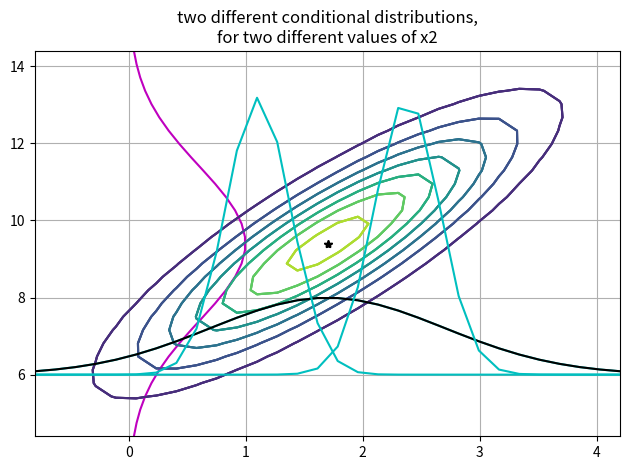

The matplotlib source for this figure:
import numpy as np
import scipy as scp
import numpy.linalg as npla
import matplotlib.pyplot as plt

## "np = numpy"
## "scp = scipy"
## "npla" = "numpy.linalg"
## "plt" = "matplotlib.pyplot"
## etc.!!

# parameters needed to define a 2-dim Gaussian:
# means [m1, m2], std.dev. [s1, s2], and correlation [rho]
s1 = 1.0; s2 = 2.0; rho = 0.85; m1 = 1.7; m2 = 9.4
sig = np.array([[s1*s1, s1*s2*rho], [s1*s2*rho, s2*s2]])
mu = np.array([m1, m2])

# number of points creating a grid for plotting
npts = 30
x1 = np.linspace(m1 - 2.5*s1, m1 + 2.5*s1, npts)
x2 = np.linspace(m2 - 2.5*s2, m2 + 2.5*s2, npts)
xg, yg = np.meshgrid(x1, x2)
pos = np.dstack((xg, yg))

# compute the Gaussian density
npdf = scp.stats.multivariate_normal.pdf(pos, mean = mu, cov = sig)

plt.contour(xg, yg, npdf)


## eigen-values and -vectors of the covariance matrix
print(npla.eig(sig))
eval, evec = npla.eig(sig)
print(evec[0], evec[1])
print(evec[0][0], evec[0][1])


### plot the marginals as well
plt.contour(xg, yg, npdf)
plt.plot(mu[0], mu[1], '*k')
plt.grid()

plt.title(f'find the relation of semi-major/minor axis to eigenvectors\n{evec[0]} and {evec[1]}')

# some adjustment for getting the plot to "look" nice
plt.plot(x1, scp.stats.norm.pdf(x1, loc = mu[0], scale = s1)*5 + 6, 'c')
plt.plot(5*scp.stats.norm.pdf(x2, loc = mu[1], scale = s2), x2, 'm')

plt.tight_layout()


### plot the conditional as well

plt.contour(xg, yg, npdf)
plt.plot(mu[0], mu[1], '*k')
# plt.grid()
# plt.plot(mu[0] + evec[0][0]*(x1 - mu[0]), mu[1] + evec[0][1]*(x2 - mu[1]))
# plt.plot(x1, mu[1] + evec[0][1]/evec[0][0]*(x1 - mu[0]))

plt.title(f'two different conditional distributions,\nfor two different values of x2')

plt.plot(x1, scp.stats.norm.pdf(x1, loc = mu[0], scale = s1)*5 + 6, 'k')


yobs = 11.0
m1cond = m1 + sig[0,1]/sig[1,1]*(yobs - m2)
s1cond = sig[0,0] - sig[0,1]*sig[1,0]/sig[1,1]
plt.plot(x1, scp.stats.norm.pdf(x1, loc = m1cond, scale = s1cond)*5 + 6, 'c')

yobs = 8.0
m1cond = m1 + sig[0,1]/sig[1,1]*(yobs - m2)
s1cond = sig[0,0] - sig[0,1]*sig[1,0]/sig[1,1]
plt.plot(x1, scp.stats.norm.pdf(x1, loc = m1cond, scale = s1cond)*5 + 6, 'c')

plt.tight_layout()
plt.show()
